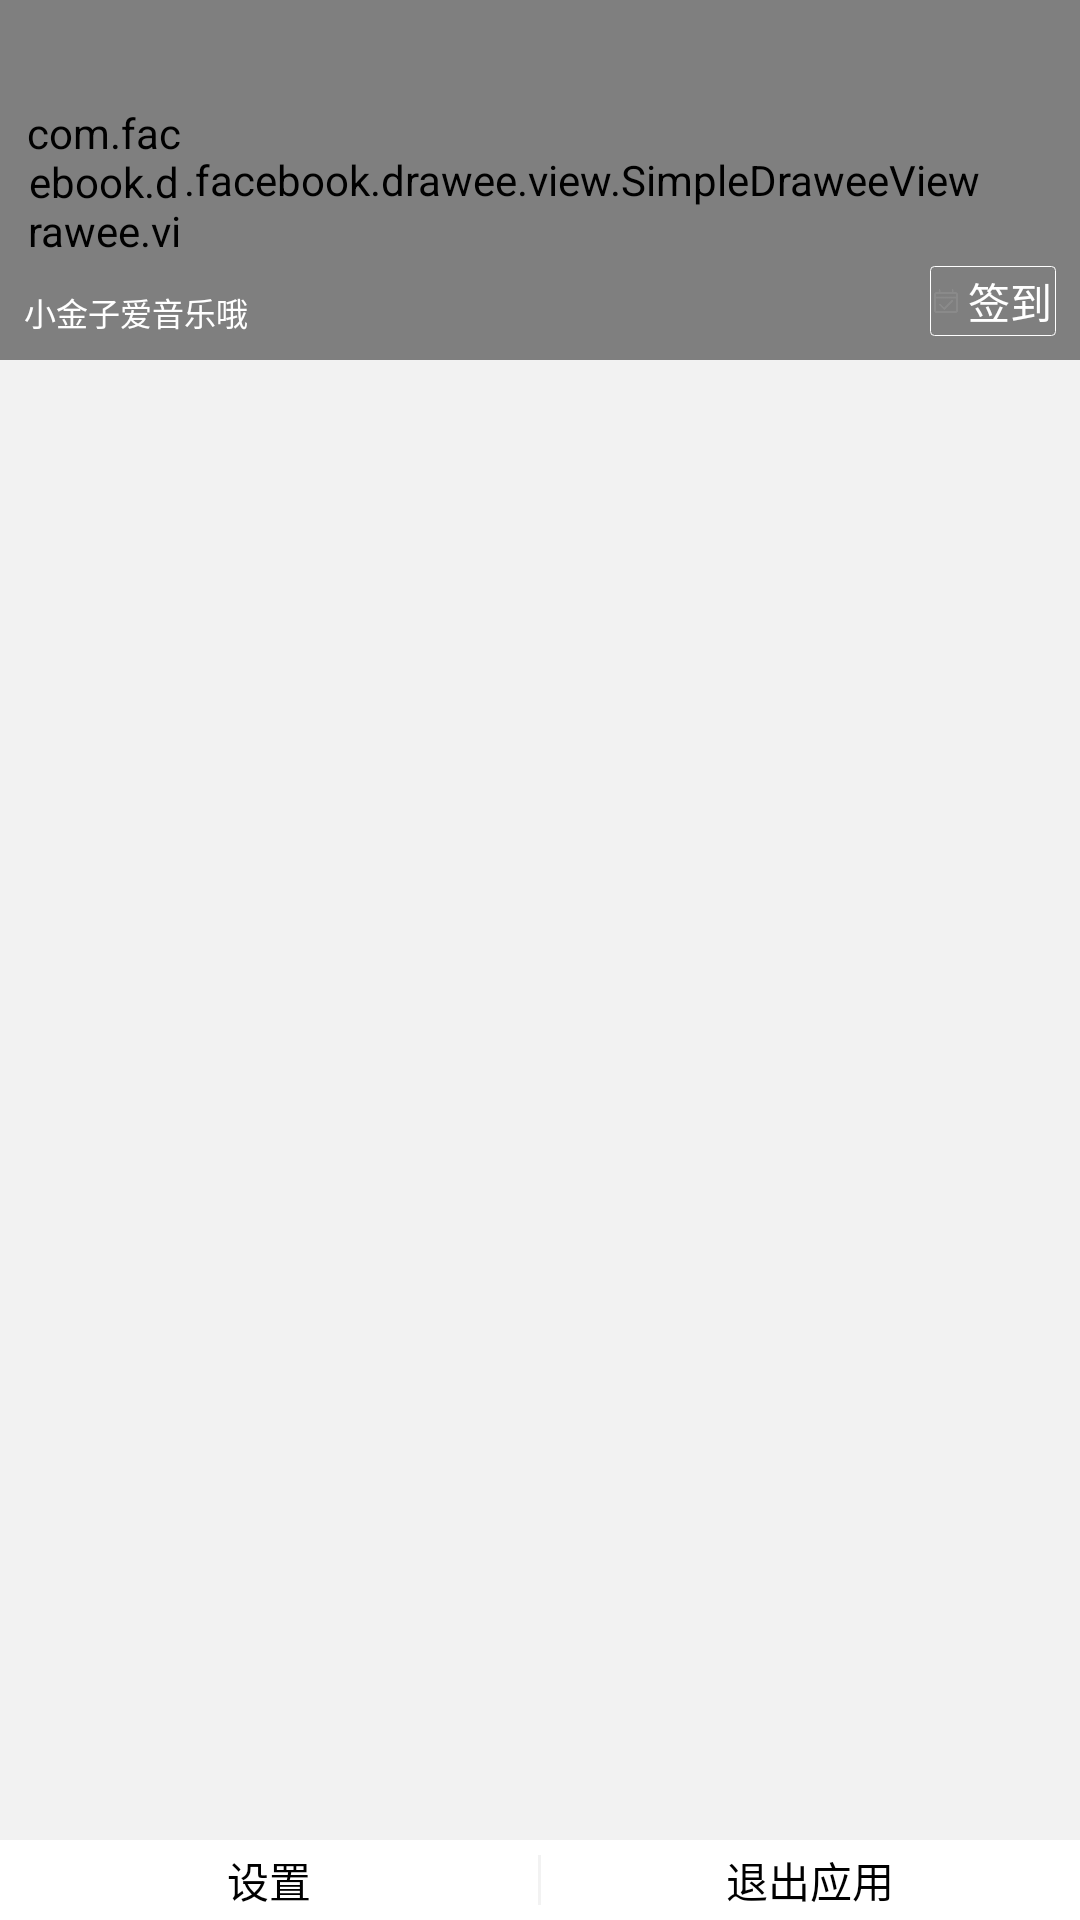

Reconstruct the res/layout file that produces this screen, plus the resources it refers to.
<!-- AndroidManifest.xml: application theme AppTheme -->
<!-- res/layout/act_main_menu.xml -->
<?xml version="1.0" encoding="utf-8"?>
<RelativeLayout xmlns:android="http://schemas.android.com/apk/res/android"
    xmlns:app="http://schemas.android.com/apk/res-auto"
    android:id="@+id/menu"
    android:layout_width="match_parent"
    android:layout_height="match_parent"
    android:layout_gravity="left"
    android:background="@color/gray_six">

    
    <RelativeLayout
        android:id="@+id/rl_header"
        android:layout_width="match_parent"
        android:layout_height="360px">

        <com.facebook.drawee.view.SimpleDraweeView
            android:id="@+id/header_bg"
            android:layout_width="match_parent"
            android:layout_height="match_parent" />

        <com.facebook.drawee.view.SimpleDraweeView
            android:id="@+id/icon"
            android:layout_width="160px"
            android:layout_height="160px"
            android:layout_above="@+id/tv_user_name"
            android:layout_marginLeft="@dimen/app_size_one"
            app:roundAsCircle="true"
            app:roundingBorderColor="@color/white"
            app:roundingBorderWidth="2dp" />

        <TextView
            android:id="@+id/tv_user_name"
            android:layout_width="wrap_content"
            android:layout_height="wrap_content"
            android:layout_alignParentBottom="true"
            android:layout_margin="@dimen/app_size_one"
            android:text="小金子爱音乐哦"
            android:textColor="@color/white"
            android:textSize="@dimen/app_text_size_three" />


        <RelativeLayout
            android:layout_width="wrap_content"
            android:layout_height="wrap_content"
            android:layout_alignParentBottom="true"
            android:layout_alignParentRight="true"
            android:layout_margin="@dimen/app_size_one"
            android:background="@drawable/fillet_stroke_white_bg1"
            android:gravity="center_horizontal"
            android:padding="4px"
            android:paddingLeft="14px"
            android:paddingRight="14px">

            <ImageView
                android:id="@+id/iv_qiandao"
                android:layout_width="24px"
                android:layout_height="24px"
                android:layout_centerVertical="true"
                android:src="@mipmap/yiqiandao_gray1" />

            <TextView
                android:layout_width="wrap_content"
                android:layout_height="wrap_content"
                android:layout_centerVertical="true"
                android:layout_marginLeft="10px"
                android:layout_toRightOf="@+id/iv_qiandao"
                android:text="签到"
                android:textColor="@color/white" />

        </RelativeLayout>


    </RelativeLayout>

    <LinearLayout
        android:layout_width="match_parent"
        android:layout_height="80px"
        android:layout_alignParentBottom="true"
        android:background="@color/white"
        android:gravity="center_vertical">

        <TextView
            android:id="@+id/tv_setting"
            android:layout_width="0dp"
            android:layout_height="match_parent"
            android:layout_weight="1"
            android:gravity="center"
            android:text="设置"
            android:textColor="@color/black" />

        <View
            android:layout_width="1dp"
            android:layout_height="50px"
            android:background="@color/gray_six" />

        <TextView
            android:id="@+id/tv_exit"
            android:layout_width="0dp"
            android:layout_height="match_parent"
            android:layout_weight="1"
            android:gravity="center"
            android:text="退出应用"
            android:textColor="@color/black" />

    </LinearLayout>

</RelativeLayout>
<!-- resources referenced by this layout -->
<resources>
  <color name="black">#000000</color>
  <color name="gray_six">#F2F2F2</color>
  <color name="white">#FFFFFF</color>
  <dimen name="app_size_one">24px</dimen>
  <dimen name="app_text_size_three">32px</dimen>
  <!-- drawable fillet_stroke_white_bg1 (drawable) -->
  <?xml version="1.0" encoding="utf-8"?>
  <shape xmlns:android="http://schemas.android.com/apk/res/android">
  
      <corners android:radius="4px"/>
  
      <stroke android:color="@color/white" android:width="1px"/>
  
  </shape>
  <!-- mipmap yiqiandao_gray1: png bitmap (mipmap-xhdpi, 928 bytes) -->
  <style name="AppTheme" parent="Theme.AppCompat.Light.DarkActionBar">
          
          <item name="colorPrimary">@color/colorPrimary</item>
          <item name="colorPrimaryDark">@color/colorPrimaryDark</item>
          <item name="colorAccent">@color/colorAccent</item>
      </style>
  <color name="colorPrimary">#3F51B5</color>
  <color name="colorPrimaryDark">#303F9F</color>
  <color name="colorAccent">#FF4081</color>
</resources>
